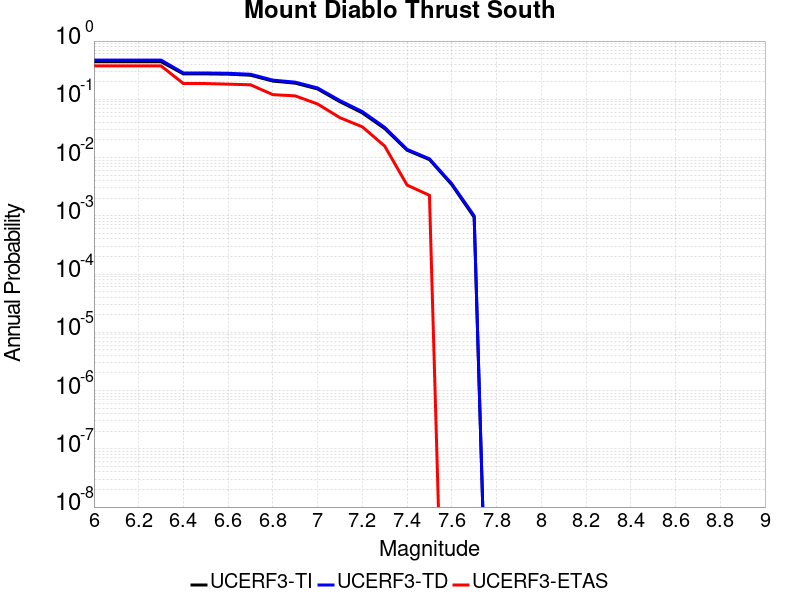

The data file committed next to this chart (first rows):
Magnitude, UCERF3-TI Prob, UCERF3-TD Prob, UCERF3-ETAS Prob
6.0, 0.4422, 0.4716, 0.3753
6.1, 0.4422, 0.4716, 0.3753
6.2, 0.4422, 0.4716, 0.3753
6.3, 0.4422, 0.4716, 0.3753
6.4, 0.2731, 0.283, 0.1865
6.5, 0.2731, 0.283, 0.1865
6.6, 0.2701, 0.28, 0.182
6.7, 0.2592, 0.2693, 0.1775
6.8, 0.2056, 0.2136, 0.1202
6.9, 0.1894, 0.197, 0.1146
7.0, 0.1506, 0.1567, 0.08315
7.1, 0.0908, 0.09503, 0.04831
7.2, 0.05832, 0.06151, 0.03371
7.3, 0.03143, 0.03303, 0.01573
7.4, 0.01337, 0.01384, 0.003371
7.5, 0.009226, 0.009528, 0.002247
7.6, 0.003418, 0.003546, 0.0
7.7, 9.438044E-4, 0.001, 0.0
